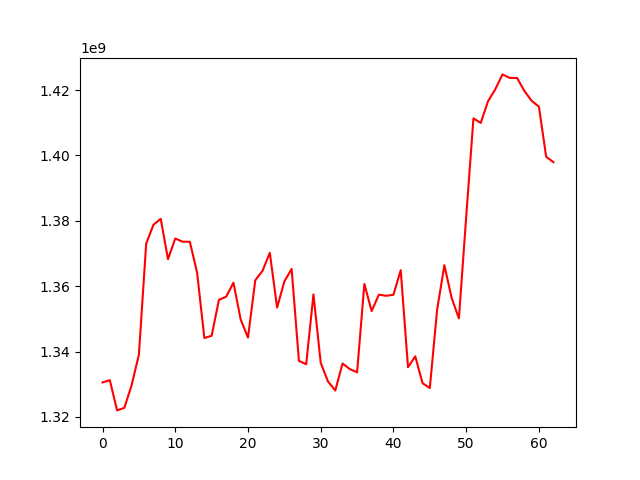

Data behind this chart, as committed beside it:
, 0
0, 1330562185
1, 1331242025
2, 1321996551
3, 1322780213
4, 1329729861
5, 1339093964
6, 1373012635
7, 1378804851
8, 1380622442
9, 1368270093
10, 1374610950
11, 1373617645
12, 1373598799
13, 1364185248
14, 1344143437
15, 1344831188
16, 1355817268
17, 1356804703
18, 1361065750
19, 1349753950
20, 1344273391
21, 1361808211
22, 1364728806
23, 1370220445
24, 1353464921
25, 1361465795
26, 1365296388
27, 1337159924
28, 1336119629
29, 1357487798
30, 1336543719
31, 1330830270
32, 1328093704
33, 1336347120
34, 1334642761
35, 1333658548
36, 1360692107
37, 1352379014
38, 1357414360
39, 1357065957
40, 1357375371
41, 1364907360
42, 1335210950
43, 1338545222
44, 1330328531
45, 1328829568
46, 1352727876
47, 1366427506
48, 1356397779
49, 1350141667
50, 1381179024
51, 1411360957
52, 1409949596
53, 1416589611
54, 1420248030
55, 1424812007
56, 1423723101
57, 1423723101
58, 1419754598
59, 1416730302
... 3 more rows
